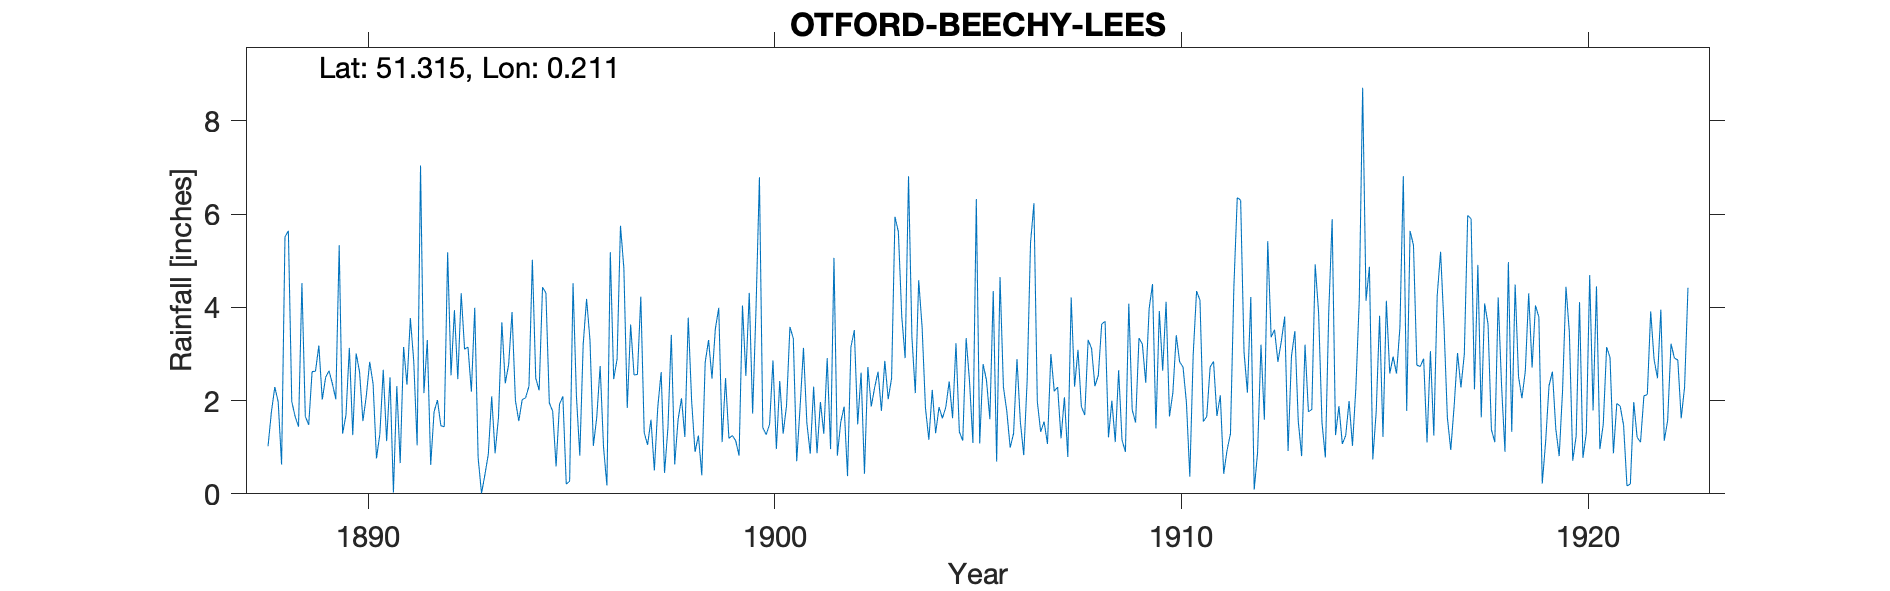

The file beside this chart, header and first rows:
OTFORD-BEECHY-LEES, , , , , , , , , , , , , , , , , , , , , , , 
Grid ref, TQ542596, Long, 0.2112, Lat, 51.31, Elevation, 480, ft, , , , , , , , , , , , , , , 
Station no, RR1304, , , , , , , , , , , , , , , , , , , , , , 
, 1880, 1881, 1882, 1883, 1884, 1885, 1886, 1887, 1888, 1889, 1890, 1891, 1892, 1893, 1894, 1895, 1896, 1897, 1898, 1899, 1900, 1901, 1902
January, , , , , , , , , 1.02, 1.48, 3.13, 2.5, 0.62, 2.19, 3.9, 1.77, 1.03, 2.55, 0.63, 3.54, 3.98, 0.7, 0.82
February, , , , , , , , , 1.76, 2.62, 1.26, 0.03, 1.76, 3.99, 2, 0.59, 1.64, 2.56, 1.59, 3.99, 6.79, 1.86, 1.54
March, , , , , , , , , 2.29, 2.63, 3.01, 2.31, 2.01, 0.77, 1.56, 1.92, 2.74, 4.23, 2.05, 1.11, 1.42, 3.13, 1.87
April, , , , , , , , , 1.97, 3.18, 2.62, 0.66, 1.46, 0.01, 2.02, 2.09, 1, 1.31, 1.22, 2.48, 1.27, 1.52, 0.38
May, , , , , , , , , 0.63, 2.02, 1.56, 3.15, 1.44, 0.41, 2.06, 0.21, 0.18, 1.05, 3.78, 1.19, 1.49, 0.86, 3.15
June, , , , , , , , , 5.51, 2.5, 2.1, 2.34, 5.18, 0.85, 2.31, 0.27, 5.18, 1.59, 1.99, 1.25, 2.86, 2.3, 3.51
July, , , , , , , , , 5.64, 2.64, 2.83, 3.77, 2.54, 2.09, 5.02, 4.52, 2.46, 0.5, 0.9, 1.14, 0.96, 0.87, 1.49
August, , , , , , , , , 1.98, 2.36, 2.36, 2.84, 3.94, 0.87, 2.48, 2.1, 2.89, 1.85, 1.25, 0.82, 2.42, 1.97, 2.6
September, , , , , , , , , 1.66, 2.03, 0.76, 1.04, 2.46, 1.64, 2.22, 0.82, 5.75, 2.61, 0.4, 4.04, 1.29, 1.29, 0.43
October, , , , , , , , , 1.44, 5.33, 1.28, 7.04, 4.3, 3.68, 4.43, 3.21, 4.84, 0.45, 2.82, 2.53, 1.89, 2.91, 2.72
November, , , , , , , , , 4.52, 1.29, 2.66, 2.16, 3.1, 2.37, 4.31, 4.18, 1.84, 1.41, 3.3, 4.31, 3.58, 0.96, 1.87
December, , , , , , , , , 1.66, 1.69, 1.13, 3.3, 3.15, 2.77, 1.95, 3.3, 3.63, 3.41, 2.47, 1.72, 3.33, 5.06, 2.28
Total, , , , , , , , , 30.08, 29.77, 24.7, 31.14, 31.96, 21.64, 34.26, 24.98, 33.18, 23.52, 22.4, 28.12, 31.28, 23.43, 22.66
